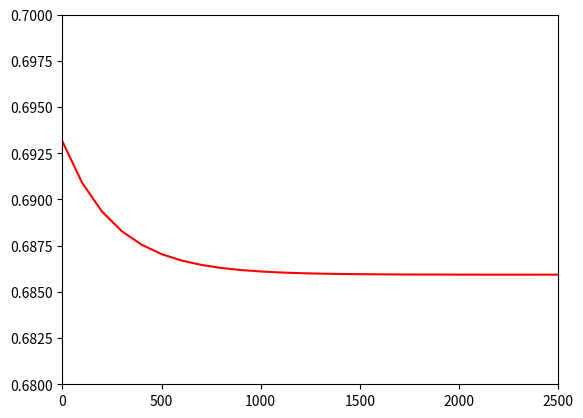

Recreate this plot in Python.
import numpy as np
import matplotlib.pyplot as plt


class FeedForwardNN:

    def __init__(self, train_X, train_Y, layers_dims, learning_rate, num_iterations):
        self.train_X = train_X
        self.train_Y = train_Y
        self.layers_dims = layers_dims
        self.learning_rate = learning_rate
        self.num_iterations = num_iterations
        self.parameters = {}  # {W1:matrix, b1:matrix}
        self.grads = {}  # {dA1:matrix, db1:matrix}
        self.caches = []
        self.AL = 0   # A[l] = activations-last-layer = y-hat = predictions
        self.m = train_Y.shape[1]
        self.initialize_parameters()
        self.costs = []

    def gradient_checking(self, epsilon=1e-7):
        # Set epsilon value for small perturbation

        # Initialize empty dictionary for gradients
        gradients = {}

        # Perform gradient checking for each parameter
        for param_key in self.parameters:
            # Create a copy of the parameter values
            original_param = np.copy(self.parameters[param_key])

            # Compute the gradients using backpropagation
            self.feed_forward()
            self.compute_cost()
            self.backpropagate()

            # Iterate over each element in the parameter matrix
            for i in range(original_param.shape[0]):
                for j in range(original_param.shape[1]):
                    # Compute the numerical gradient using forward and backward perturbation
                    self.parameters[param_key][i, j] = original_param[i, j] + epsilon
                    self.feed_forward()
                    self.compute_cost()
                    cost_plus = self.cost

                    self.parameters[param_key][i, j] = original_param[i, j] - epsilon
                    self.feed_forward()
                    self.compute_cost()
                    cost_minus = self.cost

                    numerical_gradient = (cost_plus - cost_minus) / (2 * epsilon)

                    # Reset the parameter value
                    self.parameters[param_key][i, j] = original_param[i, j]

                    # Store the numerical gradient in the gradients dictionary
                    gradients[(param_key, i, j)] = numerical_gradient

            # Compute the relative difference between the numerical and backpropagation gradients
            backprop_gradients = self.grads
            for key in gradients:
                numerator = np.abs(backprop_gradients[key] - gradients[key])
                denominator = np.abs(backprop_gradients[key]) + np.abs(gradients[key])
                difference = numerator / denominator

                if difference > 1e-7:
                    print("Gradient checking failed for parameter", key)
                    print("Backpropagation gradient:", backprop_gradients[key])
                    print("Numerical gradient:", gradients[key])
                    print("Difference:", difference)
                else:
                    print("Gradient checking passed for parameter", key)


    def initialize_parameters(self):
        np.random.seed(3)
        L = len(self.layers_dims) # number of layers
        # loop from 1st-hidden to output-layer inclusive. Through all hidden-layers
        for l in range(1, L): 
            # weights-layer-l = shape(n[L], n[l-1])
            self.parameters["W"+str(l)] = np.random.randn(self.layers_dims[l], self.layers_dims[l-1]) *0.01
            # bias-layer-l = shape(n[l], 1)
            self.parameters["b"+str(l)] = np.zeros((self.layers_dims[l], 1))

    def sigmoid(self, Z):     # given Z of shape(n[l], m)
        A = 1/(1+np.exp(-Z)) # activation-layer-l = sigmoid(Z) of shape(n[l], m)
        cache = Z            # return activation-layer-l, cache(Z). Cache is what was used to compute activation-layer-l
        return A, cache     
    def relu(self, Z):    # given Z of shape(n[l], m)
        A = np.maximum(0, Z) # activation-layer-l = max(0, Z) of shape(n[l], m)
        cache = Z           # return activation-layer-l, cache(Z). Cache is what was used to compute activation-layer-l
        return A, cache

    def linear_forward(self, A, W, b):  # given activation-layer-l, weights-layer-l, bias-layer-l
        """print("W: " + str(W.shape))
        print("A: " + str(A.shape))
        print("-------")"""
        Z = np.dot(W, A) + b  # Z-layer-l = activation-layer-l * weights-layer-l + bias-layer-l
        cache = (A,W,b)       # return Z-layer-l, cache(A,W,b). Cache is what was used to compute Z-layer-l
        return Z, cache

    def linear_activation_forward(self, A_prev, W, b, activation): # given activations-layer-[l-1], weights-layer-l, 'activation-type'
        Z, linear_cache = self.linear_forward(A_prev, W, b) # returns Z-layer-l and linear-cache(A,W,b)
        if activation ==  "sigmoid": # if activation-type is sigmoid pass Z-layer-l into sigmoid-func()
            A, activation_cache = self.sigmoid(Z)
        if activation == "relu": # if activaiton-type is relu pass Z-layer-l into relu-func()
            A, activation_cache = self.relu(Z)
        # linear-cache is what was used to compute Z. activation-cache is what was used to compute A
        cache = (linear_cache, activation_cache) 
        return A, cache

    def feed_forward(self): # Forward-Propagation-Model
        self.caches = [] # stores cache(linear-cache, activation-cache) = ((A_prev,W,b), (Z)) for each layer
        L = len(self.parameters) // 2 # last index of all layers
        A = self.train_X  # A[0] = X.
        # loop from layer-1 to output-layer. Through all hidden-layers
        for  l in range(1, L):
            A_prev = A  # A[l-1] activations for previous layer = A which was computed in previous iteration
            # A[l], (linear, activation) = call linear-activation-forward() passing W[l] and b[l] and relu-activation-type because hidden-layer
            A, cache = self.linear_activation_forward(A_prev, self.parameters["W"+str(l)], self.parameters["b"+str(l)], "relu")
            self.caches.append(cache) # add cache(linear-cache, activation-cache) to caches-list

        # A[L], (linear,activation) = call linear-activation-forward() passing W[L] and b[L] and sigmoid-activation-type because last-layer
        self.AL, cache = self.linear_activation_forward(A, self.parameters["W"+str(L)], self.parameters["b"+str(L)], "sigmoid")
        self.caches.append(cache) # add cache(linear-cache, activation-cache) to caches-list

    def compute_cost(self):
        self.m = self.train_Y.shape[1] # num of examples = Y of shape(n[L], m)
        # calculate cost usinf cross-entropy and Y-labels-matrix and A[L]-activations-layer-L-predictions
        self.cost = -1/self.m * np.sum(np.multiply(self.train_Y, np.log(self.AL)) + np.multiply((1-self.train_Y), np.log(1-self.AL)))
        self.cost = np.squeeze(self.cost)

    def linear_backward(self, dZ, cache): # given dZ[l] shape(n[l], m) and cache(A[l-1], W[l], b[l])
        A_prev, W, b = cache
        self.m = A_prev.shape[1]
        dW = np.dot(dZ, A_prev.T)/self.m # compute dW[l] using dZ[l] and A_prev[l]
        db = np.sum(dZ, axis=1, keepdims=True) /self.m # compute db[l] using dZ[l]
        dA_prev = np.dot(W.T, dZ) # compute dA[l-1] using W[l] and dZ[l]
        return dA_prev, dW, db  # return gradients of dA[l],dW[l],db[l] respect to cur-cost

    def relu_backward(self, dA, cache): # given dA[l] and Z[l] compute dZ, relu-derivative
        Z = cache
        dZ = np.array(dA, copy=True)
        dZ = np.array(Z > 0, dtype='float')
        return dZ
    def sigmoid_backward(self, dA, cache):  # given dA[l] and Z[l] compute dZ, sigmoid-derivative
        Z = cache
        s = 1/(1+np.exp(-Z))
        dZ = dA * s * (1-s)
        assert (dZ.shape == Z.shape)
        return dZ 

    def linear_activation_backward(self, dA, cache, activation): # given dA[l],cache,activation-type
        linear_cache, activation_cache = cache # (A_prev[l],W[l],b[l]), (Z[l])
        if activation == "relu":
            # dZ[l] = call relu-derivative() passing dA[l] and Z[l]
            dZ = self.relu_backward(dA, activation_cache)
        if activation == "sigmoid":
            # dZ[l] = call sigmoid-derivative() passing dA[l] and Z[l]
            dZ = self.sigmoid_backward(dA, activation_cache)

        # dA[l-1] and dW[l] and db[l] = call linear-derivative() computes gradients given dZ[l] and (A_prev[l],W[l],b[l])
        dA_prev, dW, db = self.linear_backward(dZ, linear_cache)
        return dA_prev, dW, db

    def backpropagate(self):
        L = len(self.caches) # last index of all layers
        self.train_Y = self.train_Y.reshape(self.AL.shape) # reshape Y into A[L]-shape(n[L],m)
        # compute dA[L] using Y-labels adn A[L]-predictions which are the derivatices of predictions respect to loss
        dAL = - (np.divide(self.train_Y, self.AL) - np.divide(1 - self.train_Y, 1 - self.AL)) # compute dA[4]
        cur_cache = self.caches[L-1] # get cache of dA[3]

        # compute gradients dA[L-1],dW[L],db[L] using dA[L] and (linear-cache, activation-cache). This backprogates last hidden layer
        dA_prev,dW_temp,db_temp = self.linear_activation_backward(dAL,cur_cache, "sigmoid")
        self.grads["dA"+str(L-1)] = dA_prev # set dA[3], dW[4], db[4] using dA[4]
        self.grads["dW"+str(L)] = dW_temp
        self.grads["db"+str(L)] = db_temp
        # loop from layer indicies 2->0 inclusive
        for l in reversed(range(L-1)):
            cur_cache = self.caches[l] # get cur-cache(linear[l], activation[l])
            dA_prev_temp, dW_temp,db_temp = self.linear_activation_backward(dA_prev, cur_cache,"relu")
            self.grads["dA" + str(l)] = dA_prev_temp  # set dA[l] is after layer-l
            self.grads["dW"+ str(l+1)] = dW_temp     # set dW[l+1] is before layer-l+1 and after layer-l
            self.grads["db" + str(l+1)] = db_temp   # 

    def update_parameters(self):
        L = len(self.parameters)//2
        # loop from input-layerindx-0 to last-hidden-layer inclusive
        for l in range(L): # range(1, L): str(l) also works
            # update parameters using gradients of cur-layer-indx. Using +1 because looping from zero indx
            self.parameters["W" + str(l+1)] = self.parameters["W" + str(l+1)] - (self.learning_rate * self.grads["dW" + str(l + 1)])
            self.parameters["b" + str(l+1)] = self.parameters["b" + str(l+1)] - (self.learning_rate * self.grads["db" + str(l + 1)])
    
    def model(self):
        for i in range(self.num_iterations):
            self.feed_forward()
            self.compute_cost()
            self.backpropagate()
            self.update_parameters()
            if i % 100 == 0 or i == self.num_iterations - 1:
                print("Cost after iteration {}: {}".format(i, np.squeeze(self.cost)))
                self.costs.append(self.cost)


    def predict(self, X):
        """
        Predicts the output for input data X.

        Args:
        X (numpy.ndarray): Input data of shape (input_size, num_examples).

        Returns:
        predictions (numpy.ndarray): Model predictions of shape (output_size, num_examples).
        """
        # Ensure X has the correct shape
        assert X.shape[0] == self.layers_dims[0], f"Input data must have shape ({self.layers_dims[0]}, num_examples)."

        # Perform forward propagation to get predictions
        self.train_X = X
        self.feed_forward()
        
        # Return the predictions (A[L] for the last layer)
        return self.AL


if __name__ == "__main__":
    layers_dims = [1, 20, 7, 5, 1]  # num of neurons of each layer. input-layer-1, output-layer-1. hidden-layers-20-7-5. Layer-0 is input-layer. Layer-4 is output-layer
    # X.shape = (n[0], m). Num of rows is number of input-neurons. Num of cols is number of examples. 
    train_x = np.array([
        [0.1, 0.2, 0.3, 0.4, 0.5, 0.6, 0.7, 0.9, 1.0, 1.1, 1.2, 1.3, 1.4, 1.5, 1.6, 1.7, 1.8, 1.9, 2.0, 1.5, 0.5, 0.1, 0.2, 0.12, 2.3, 0.49, 2.34, 1.12, 1.26, 1.47, 0.69, 0.96, 2.4, 4.5, 6.8, 8.9, 0.2, 9.9, 8.8, 6.4, 5.9, 3.9, 2.9, 9.4, 8.3, 3.6, 9.7, 4.0, 2.6, 2.5, 6.7, 6.5, 6.6, 6.2, 5.0, 2.4, 6.1, 5.3, 3.2, 3.1, 2.1, 8.1, 8.4, 8.5, 9.1, 9.6, 6.6, 1.1, 7.5, 7.1, 7.4, 8.6, 6.8, 2.7, 7.2, 9.6, 5.4, 9.7, 3.5, 2.1, 7.7, 8.8, 4.0, 3.9, 8.5, 7.0, 1.0, 3.0, 4.0, 8.0, 9.0, 9.2, 9.4, 4.4, 3.3, 1.1, 2.2, 8.8, 7.6, 6.8]
    ])
    # Y.shape = (n[L], m). Num of rows is number of output-neurons. Num of cols is number of examples
    train_y = np.array([
        [0, 0, 0, 0, 0, 0, 0, 0, 0, 0, 0, 0, 0, 0, 0, 0, 0, 0, 0, 0, 0, 0, 0, 0, 0, 0, 0, 0, 0, 0, 1, 1, 0, 0, 1, 1, 0, 1, 1, 1, 1, 0, 0, 1, 1, 0, 1, 0, 0, 0, 1, 1, 1, 1, 1, 0, 1, 1, 0, 0, 0, 1, 1, 1, 1, 1, 1, 0, 1, 1, 1, 1, 1, 0, 1, 1, 1, 1, 0, 0, 1, 1, 0, 0, 1, 1, 0, 0, 0, 1, 1, 1, 1, 0, 0, 0, 0, 1, 1, 1]
    ])

    nn = FeedForwardNN(train_x, train_y, layers_dims, 0.0075, 2500) # create NN-obj passing in training input-features-X and output-labels-Y
    nn.model() # run NN-model

    iters = []
    for i in range(nn.num_iterations):
        if i%100 == 0 or i % 100 == 0 or i == nn.num_iterations - 1:
            iters.append(i)
    plt.plot(iters, nn.costs, label = "Cost", color="red")
    plt.xlim(0, 2500) # og on both is (0, 900)
    plt.ylim(0.68, 0.70)
    plt.show()

# Note: each layer including the input-layer and output-layer are indexed from 0 to num-layers-1. The W1 is before layer-1. The dA-last-layer 
# is after the output-layer which is dAL=predictions. The dA3 is after layer-3. The dA0-input-layer is after input-layer. dW1 is before layer-1. 
# Each group is always [dA[l-1], dW[l], db[l]]. 

# TODO: add 4 input nodes dataset and see if cost is increasing
# 0.6859304762149067
# 0.6859306338146303